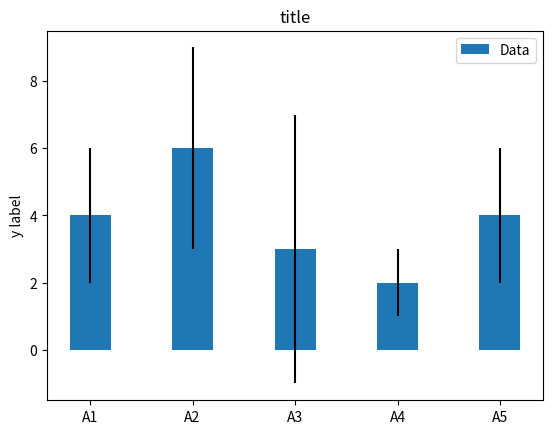

Python code for this plot:
import numpy as np
import matplotlib.pyplot as plt

labels = ['A1', 'A2', 'A3', 'A4', 'A5']
m_means = [4,6,3,2,4]
m_std = [2, 3, 4, 1, 2]
width = 0.40       # the width of the bars

fig, ax = plt.subplots()

ax.bar(labels, m_means, width, yerr=m_std, label='Data')
ax.set_ylabel('y label')
ax.set_title('title')
ax.legend()
#plt.show()
plt.savefig('chart.png')
